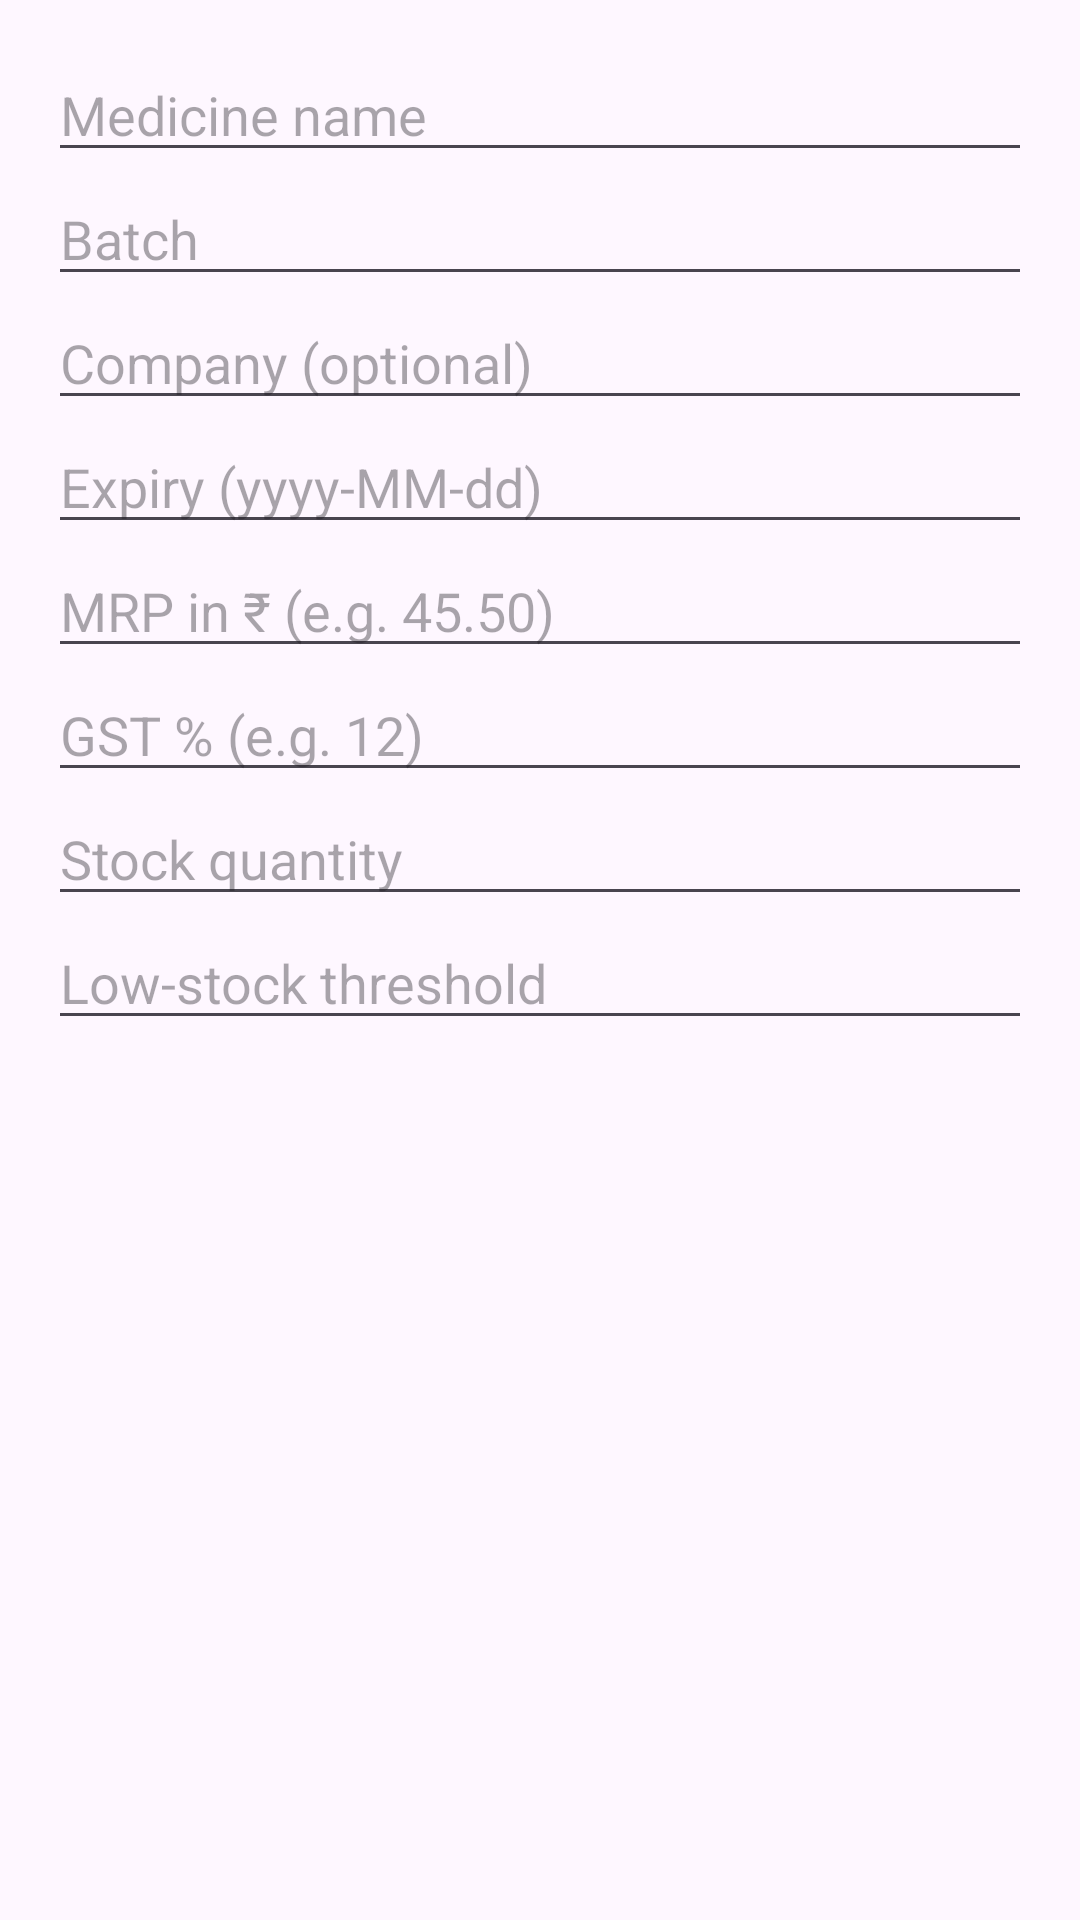

The Android layout XML behind this screen, and the referenced resources:
<!-- AndroidManifest.xml: application theme Theme.PharmaBill -->
<!-- res/layout/dialog_medicine.xml -->
<?xml version="1.0" encoding="utf-8"?>
<LinearLayout xmlns:android="http://schemas.android.com/apk/res/android"
    android:layout_width="match_parent"
    android:layout_height="wrap_content"
    android:orientation="vertical"
    android:padding="16dp">
    <EditText
        android:id="@+id/nameInput"
        android:layout_width="match_parent"
        android:layout_height="wrap_content"
        android:hint="Medicine name"
        android:inputType="textPersonName" />
    <EditText
        android:id="@+id/batchInput"
        android:layout_width="match_parent"
        android:layout_height="wrap_content"
        android:hint="Batch"
        android:inputType="text" />
    <EditText
        android:id="@+id/companyInput"
        android:layout_width="match_parent"
        android:layout_height="wrap_content"
        android:hint="Company (optional)"
        android:inputType="text" />
    <EditText
        android:id="@+id/expiryInput"
        android:layout_width="match_parent"
        android:layout_height="wrap_content"
        android:hint="Expiry (yyyy-MM-dd)"
        android:inputType="date" />
    <EditText
        android:id="@+id/mrpInput"
        android:layout_width="match_parent"
        android:layout_height="wrap_content"
        android:hint="MRP in ₹ (e.g. 45.50)"
        android:inputType="numberDecimal" />
    <EditText
        android:id="@+id/gstInput"
        android:layout_width="match_parent"
        android:layout_height="wrap_content"
        android:hint="GST % (e.g. 12)"
        android:inputType="number" />
    <EditText
        android:id="@+id/stockInput"
        android:layout_width="match_parent"
        android:layout_height="wrap_content"
        android:hint="Stock quantity"
        android:inputType="number" />
    <EditText
        android:id="@+id/thresholdInput"
        android:layout_width="match_parent"
        android:layout_height="wrap_content"
        android:hint="Low-stock threshold"
        android:inputType="number" />
</LinearLayout>
<!-- resources referenced by this layout -->
<resources>
  <style name="Theme.PharmaBill" parent="Theme.Material3.DayNight.NoActionBar">
          <item name="colorPrimary">@color/brand</item>
      </style>
  <color name="brand">#1565C0</color>
</resources>
